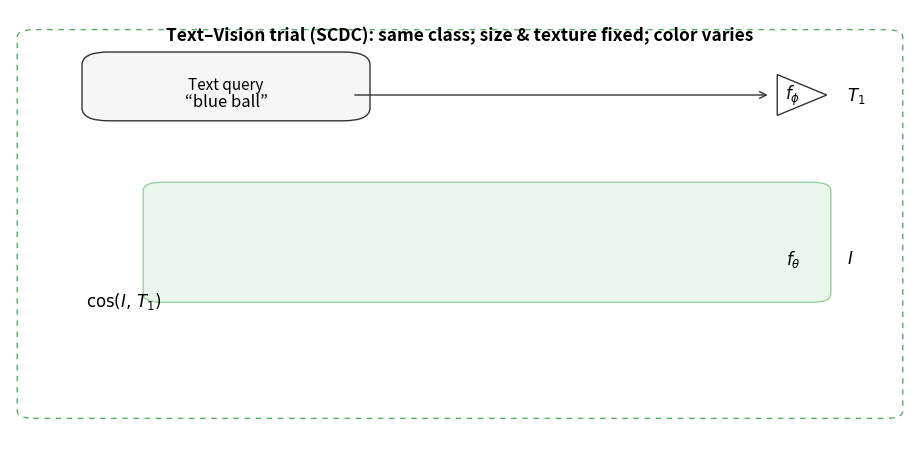

Python code for this plot: (Note: this script raises an exception after producing the figure.)
import matplotlib.pyplot as plt
from matplotlib.patches import FancyBboxPatch, Polygon, Rectangle, FancyArrowPatch
import matplotlib.image as mpimg
import numpy as np

# ------------------ YOUR IMAGE PATHS ------------------
img_paths = [
    r"C:\Users\<user>\Projects\NTU-Synthetic\data\SyntheticKonkle_224\SyntheticKonkle\ball_color\ball_medium_smooth_01_blue.png",   # target
    r"C:\Users\<user>\Projects\NTU-Synthetic\data\SyntheticKonkle_224\SyntheticKonkle\ball_color\ball_medium_smooth_01_purple.png",
    r"C:\Users\<user>\Projects\NTU-Synthetic\data\SyntheticKonkle_224\SyntheticKonkle\ball_color\ball_medium_smooth_01_pink.png",
    r"C:\Users\<user>\Projects\NTU-Synthetic\data\SyntheticKonkle_224\SyntheticKonkle\ball_color\ball_medium_smooth_01_orange.png",
]

# ------------------ COS SCORES ------------------
cos_scores = [0.92, 0.31, 0.28, 0.25]    # replace with real numbers if you have them
max_idx = int(np.argmax(cos_scores))

# ------------------ FIGURE & CANVAS ------------------
fig = plt.figure(figsize=(9.0, 4.3))
ax = fig.add_axes([0, 0, 1, 1]); ax.set_axis_off()

# Dotted rounded container border
outer = FancyBboxPatch((0.02, 0.06), 0.96, 0.88,
                       boxstyle="round,pad=0.012,rounding_size=0.018",
                       linewidth=1.0, edgecolor="#56b06a", facecolor="none",
                       linestyle=(0, (4, 4)), transform=ax.transAxes)
ax.add_patch(outer)

# Title
ax.text(0.5, 0.94,
        "Text–Vision trial (SCDC): same class; size & texture fixed; color varies",
        ha="center", va="center", fontsize=12.5, weight="bold",
        transform=ax.transAxes)

# ------------------ TEXT QUERY BOX ------------------
q_box = FancyBboxPatch((0.10, 0.76), 0.28, 0.12,
                       boxstyle="round,pad=0.02,rounding_size=0.03",
                       linewidth=1.0, edgecolor="#333", facecolor="#f6f6f6",
                       transform=ax.transAxes)
ax.add_patch(q_box)
ax.text(0.24, 0.825, "Text query", ha="center", va="center",
        fontsize=11, transform=ax.transAxes)
ax.text(0.24, 0.785, "“blue ball”", ha="center", va="center",
        fontsize=12, transform=ax.transAxes)

# ------------------ ENCODER TRIANGLES ------------------
def draw_tri(cx, cy, w=0.055, h=0.095, label=r"$f_{\phi}$"):
    pts = np.array([[cx - w/2, cy - h/2],
                    [cx - w/2, cy + h/2],
                    [cx + w/2, cy       ]])
    tri = Polygon(pts, closed=True, ec="#333", fc="white", lw=1.0,
                  transform=ax.transAxes)
    ax.add_patch(tri)
    ax.text(cx - 0.010, cy, label, fontsize=12, va="center", ha="center",
            transform=ax.transAxes)

phi_cx, phi_cy = 0.88, 0.80   # text encoder
theta_cx, theta_cy = 0.88, 0.42  # visual encoder

draw_tri(phi_cx,   phi_cy, label=r"$f_{\phi}$")
draw_tri(theta_cx, theta_cy, label=r"$f_{\theta}$")
ax.text(0.93, phi_cy,  r"$T_1$", fontsize=12, va="center", ha="left", transform=ax.transAxes)
ax.text(0.93, theta_cy, r"$I$",   fontsize=12, va="center", ha="left", transform=ax.transAxes)

# Arrows to encoders (cleaner, centered)
ax.add_patch(FancyArrowPatch((0.38, 0.80), (phi_cx-0.035, phi_cy),
                             arrowstyle="->", mutation_scale=12, linewidth=1.0,
                             color="#333", transform=ax.transAxes))
# From image row to f_theta (use the middle of the row)
# We'll set this after computing the row position below.

# ------------------ IMAGE STRIP ------------------
left_x = 0.17; img_y = 0.36; w_img = 0.15; h_img = 0.19; gap = 0.04
row_w = 4*w_img + 3*gap + 0.02
row_x = left_x - 0.01
row_h = h_img + 0.065
row_y = img_y - 0.03

# Pale green backdrop for the strip
ax.add_patch(FancyBboxPatch((row_x, row_y), row_w, row_h,
                            boxstyle="round,pad=0.012,rounding_size=0.02",
                            ec="#9ad19f", fc="#eaf7ec", lw=1.0,
                            transform=ax.transAxes))

# cos(I, T1) label aligned with the score baseline
ax.text(row_x - 0.075, img_y - 0.038, r"$\cos(I,\,T_1)$",
        fontsize=12, ha="left", va="center", transform=ax.transAxes)

# Draw images with transparent axes & neat borders
for i, (p, score) in enumerate(zip(img_paths, cos_scores)):
    x = left_x + i*(w_img + gap)

    aimg = fig.add_axes([x, img_y, w_img, h_img])
    aimg.set_axis_off()
    aimg.set_facecolor((1, 1, 1, 0))       # << transparent to avoid banding
    aimg.imshow(mpimg.imread(p))

    # thin border; thicker & green for the target
    border_color = "#2ca02c" if i == max_idx else "#222222"
    border_lw    = 2.0 if i == max_idx else 1.4
    ax.add_patch(Rectangle((x-0.005, img_y-0.005),
                           w_img+0.010, h_img+0.010,
                           transform=ax.transAxes, fill=False,
                           ec=border_color, lw=border_lw))

    # centered cosine score below each
    ax.text(x + w_img/2, img_y - 0.038, f"{score:.2f}",
            ha="center", va="center", fontsize=11,
            transform=ax.transAxes)

# Arrow from the middle of the strip to f_theta
strip_mid = (row_x + row_w/2, row_y + row_h/2 - 0.01)
ax.add_patch(FancyArrowPatch(strip_mid, (theta_cx-0.035, theta_cy),
                             arrowstyle="->", mutation_scale=12, linewidth=1.0,
                             color="#333", transform=ax.transAxes))

# ------------------ Caption ------------------
ax.text(0.5, 0.085,
        "Text–Vision SCDC: choose the candidate with highest cosine similarity to the text embedding.",
        ha="center", va="center", fontsize=10.2, color="#444", transform=ax.transAxes)

plt.savefig("scdc_textvision_schematic.png", dpi=300, bbox_inches="tight")
plt.savefig("scdc_textvision_schematic.pdf", bbox_inches="tight")
plt.show()
